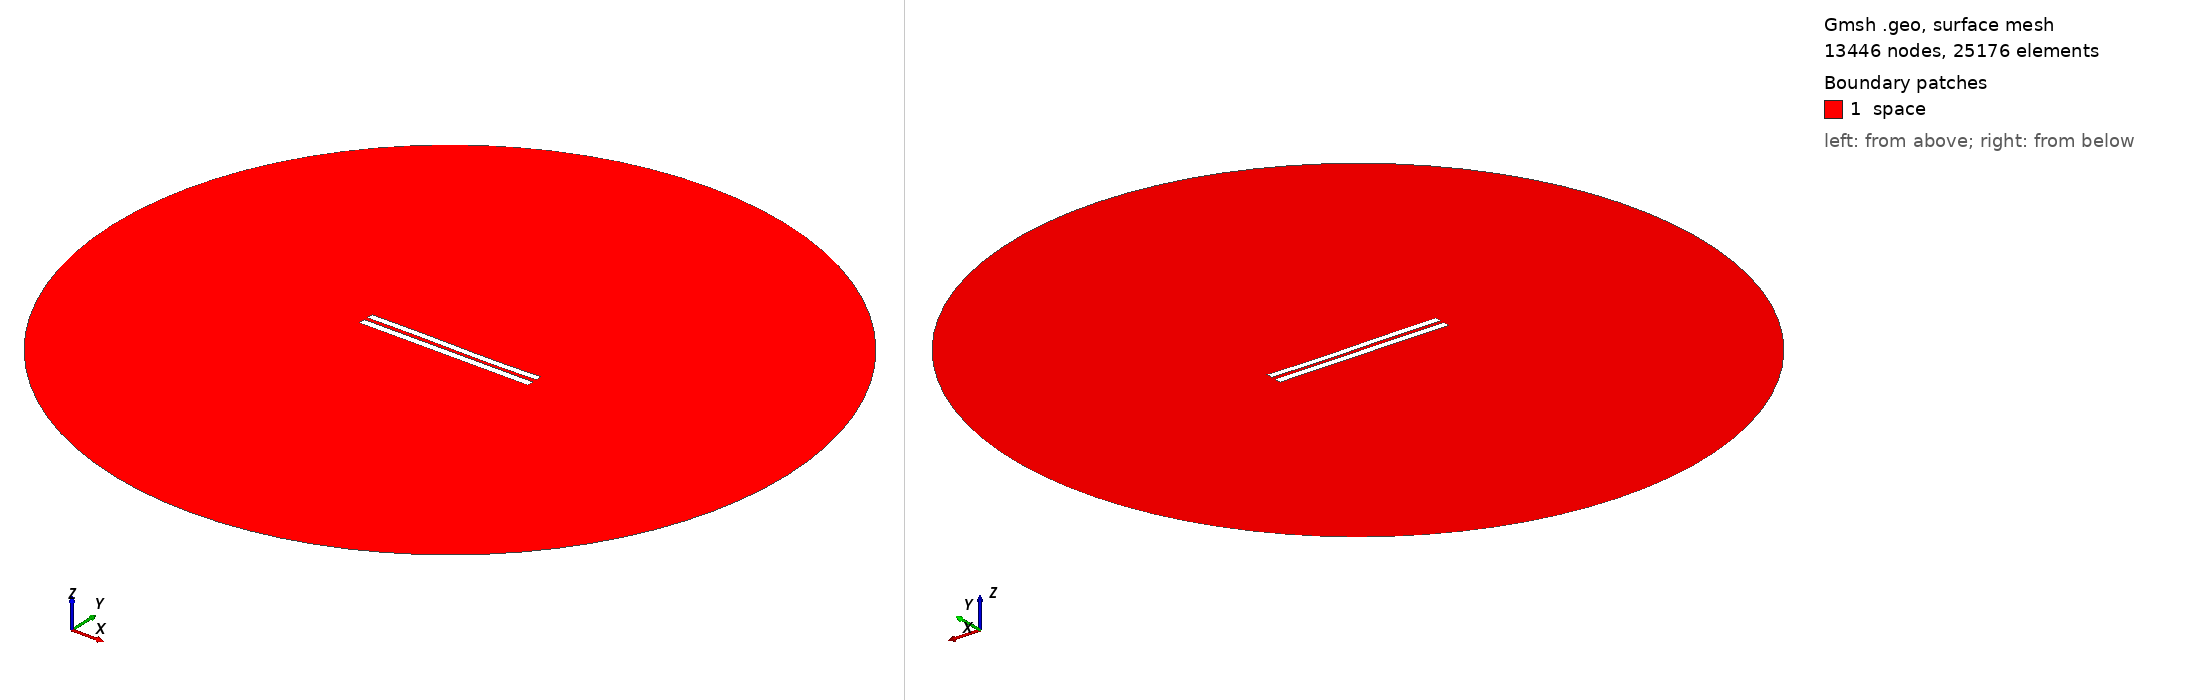

Gmsh geometry script, surface-meshed: 13446 nodes, 25176 surface elements. Boundary patches (legend numbers): 1 space. Left view from above one corner, right view from below the opposite corner. Legend entries are the model's physical surfaces. The drawing asked Gmsh for element sizes between 1% and 20% of the model's largest extent; the script's own settings can give other sizes.

=== 5173.geo (drawn) ===
//---------------------------------------
// Geometry kernel
//---------------------------------------

SetFactory("OpenCASCADE");



//---------------------------------------
// Parameters of the geometry
//---------------------------------------

// Overetch of the upper plate
overetch = 0.125;

// Distance between the plates
distance = 2.25;

// Discretization over the x axis (for the deformation)
nx = 50; 

// Length of the plate
L = 100 - overetch; 

// Number of modes
n = 4; 

// 1st mode coefficient
coeff(1) = -0.075;
beta(1) = 0.596864 * 3.1415926535 / L;

// 2nd mode coefficient
coeff(2) = -0.075;
beta(2) = 1.49418 * 3.1415926535 / L;

// 3rd mode coefficient
coeff(3) = 0.15;
beta(3) = 2.50025 * 3.1415926535 / L;

// 4th mode coefficient
coeff(4) = 0.0;
beta(4) = 3.49999 * 3.1415926535 / L;



//---------------------------------------
// Upper plate (deformed rectangle)
//---------------------------------------

// Coordiantes of the upper plate
xmin = -50;
xmax = 50 - overetch;

// Height of the upper plate
yheight = 4 - 2 * overetch;

// Indexes of the points
UpperID[] = {};
LowerID[] = {};
LeftID[] = {};
RightID[] = {};

// Point index
p = 1;

// Horizontal edges
For i In {1:nx}
    x = xmin + (i-1)*(xmax - xmin)/(nx-1);

    y_bottom = distance / 2 + overetch;
    For j In {1:n}
        C = (Cosh(beta(j)*L) + Cos(beta(j)*L)) / (Sinh(beta(j)*L) + Sin(beta(j)*L));
        y_bottom  = y_bottom + coeff(j) * (Cosh(beta(j)*(x+50)) - Cos(beta(j)*(x+50)) - C * (Sinh(beta(j)*(x+50)) - Sin(beta(j)*(x+50))));
    EndFor

    y_top = y_bottom + yheight;

    Point(p) = {x, y_top, 0, 1.0};
    UpperID[i] = p;
    p = p + 1;

    Point(p) = {x, y_bottom, 0, 1.0};
    LowerID[i] = p;
    p = p + 1;
EndFor

// Create point lists
UpperPts[] = {}; LowerPts[] = {};
For i In {1:nx}
  UpperPts[] += {UpperID[i]};
  LowerPts[] += {LowerID[i]};
EndFor

// Build splines
Spline(1) = {UpperPts[]};
Spline(2) = {LowerPts[]};
Line(3) = {LowerPts[nx-1], UpperPts[nx-1]};
Line(4) = {LowerPts[0], UpperPts[0]};

// Build the plane surface
Curve Loop(1) = {2, 3, -1, -4};
Plane Surface(1) = {1};



//---------------------------------------
// Lower plate (rectangle)
//---------------------------------------

// Vertices
Point(1001) = {-50, -1, 0, 1.0};
Point(1002) = { 50, -1, 0, 1.0};
Point(1003) = { 50,  -5, 0, 1.0};
Point(1004) = {-50,  -5, 0, 1.0};

// Edges
Line(5) = {1001, 1002};
Line(6) = {1002, 1003};
Line(7) = {1003, 1004};
Line(8) = {1004, 1001};

// Plane surface
Line Loop(2) = {5, 6, 7, 8};
Plane Surface(2) = {2}; 



//---------------------------------------
// Outer (fictious) boundary
//---------------------------------------

// Points
Point(1005) = {0, 0, 0};       // Center
Point(1006) = {200, 0, 0};     // Start point
Point(1007) = {0, 200, 0};     // 90 degrees
Point(1008) = {-200, 0, 0};    // 180 degrees
Point(1009) = {0, -200, 0};    // 270 degrees

// Circle arcs (each needs start, center, end)
Circle(9) = {1006, 1005, 1007};
Circle(10) = {1007, 1005, 1008};
Circle(11) = {1008, 1005, 1009};
Circle(12) = {1009, 1005, 1006};

// Plane surface for the entire domain
Curve Loop(3) = {9, 10, 11, 12};
Surface(3) = {3};

// Subtract the plates from the whole domain to obtain the actual domain where we want to solve the equations
BooleanDifference{ Surface{3}; Delete; }{ Surface{1}; Surface{2}; Delete; }




//---------------------------------------
// Transfinite Lines/Curves
//---------------------------------------

// Set the number of points on the boundaries
r = 7;

// Plates
Transfinite Curve {1, 2} = 50*r Using Progression 1;
Transfinite Curve {3, 4} = 2*r Using Progression 1;
Transfinite Line {5, 7} = 50*r Using Progression 1;
Transfinite Line {6, 8} = 2*r Using Progression 1;

// Outer boundary
Transfinite Line {9, 10, 11, 12} = 20 Using Progression 1;



//---------------------------------------
// Physical groups
//---------------------------------------                

// Physical curves (boundaries)
Physical Line("force_segment", 10) = {2};
Physical Line("upper_plate", 11) = {1, 3, 4};
Physical Line("lower_plate", 12) = {5, 6, 7, 8};
Physical Line("boundary", 20) = {9, 10, 11, 12};

// Physical Surfaces
Physical Surface("space", 30) = {3};



//---------------------------------------
// 6. Generate the Mesh
//---------------------------------------

// 2D mesh generation
Mesh 2;
